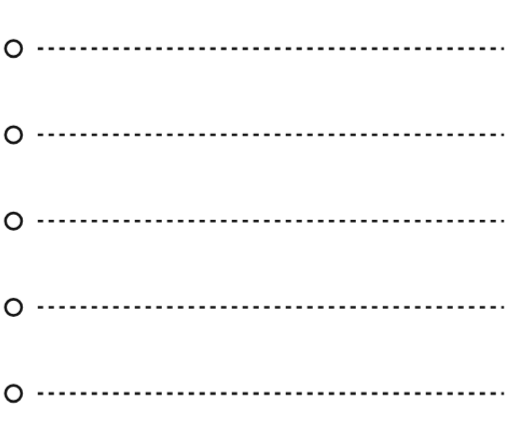
t = 0.00 s
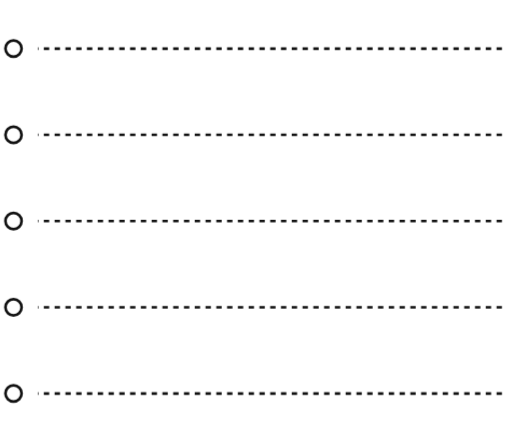
t = 1.25 s
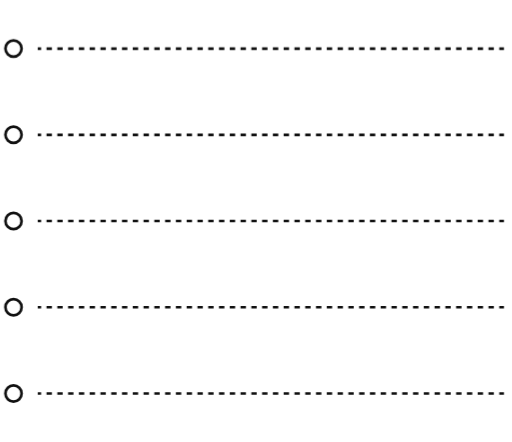
t = 3.05 s
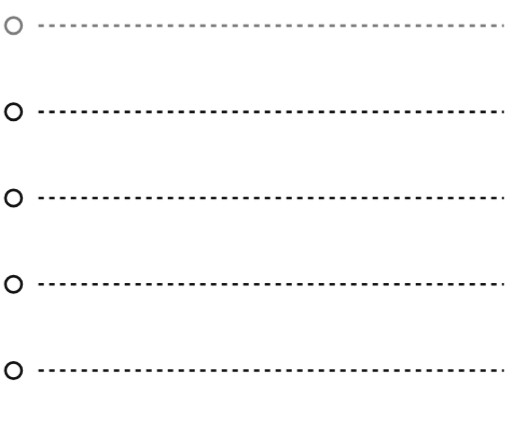
t = 4.85 s
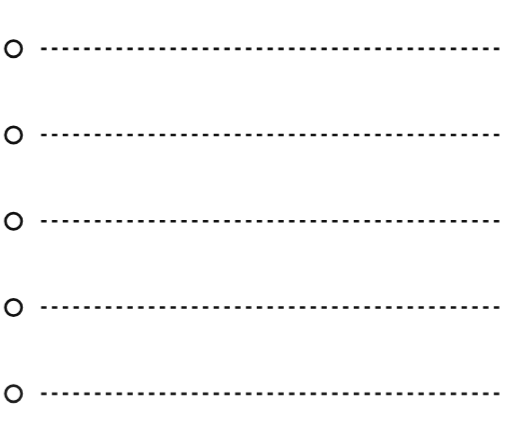
t = 6.65 s
t = 8.45 s: frame unchanged from t = 1.25 s, image omitted

The animated SVG that drew these frames (rendered in a browser with its animation timeline set to each time). Animation: 12 CSS @keyframes rules; frames cover the first 8.45 s, repeats indefinitely.

<svg class="p2-march" height="160" viewBox="0 0 190 164" fill="none" xmlns="http://www.w3.org/2000/svg"><style>.p2-glyph{color:var(--text);flex-shrink:0;display:flex;align-items:center;justify-content:center;margin-bottom:4px}.p2-glyph svg{display:block;width:auto;overflow:visible;transform-box:fill-box;transform-origin:center center}@keyframes p2-spin{to{transform:rotate(360deg)}}@keyframes p2-dash{to{stroke-dashoffset:-8}}.p2-spin{animation:p2-spin 60s linear infinite}.p2-spin-rev{animation:p2-spin 72s linear infinite reverse}.p2-march .dm{animation:p2-dash 1.6s linear infinite}.p2-mesh .dm{animation:p2-dash 1.6s linear infinite}@keyframes p2-node-fill{0%,10%{fill:#111}16%,100%{fill:#fff}}.p2-mesh .p2-node{animation:p2-node-fill 4.5s linear infinite}@keyframes p2-blink{0%,30%{fill:#111}48%,100%{fill:#fff}}.p2-mesh .p2-center{animation:p2-blink 1.5s linear infinite}.p2-diamond .dm{animation:p2-dash 1.6s linear infinite}.p2-discs .dm{animation:p2-dash 1.6s linear infinite}@keyframes p2-disc-bob{0%,100%{transform:translateY(0)}50%{transform:translateY(-3px)}}.p2-discs .p2-disc{animation:p2-disc-bob 3.6s ease-in-out infinite}.p2-spin-rev .dm{animation:p2-dash 1.6s linear infinite}@keyframes p2-ray{0%,100%{opacity:.22}50%{opacity:1}}.p2-burst g.p2-spin{transform-box:fill-box;transform-origin:center center}.p2-burst g.p2-spin path{animation:p2-ray 2.8s ease-in-out infinite}@keyframes p2-ring-glow{0%,100%{opacity:.4}50%{opacity:1}}@keyframes p2-flow{to{stroke-dashoffset:-1}}@keyframes p2-flow-r{to{stroke-dashoffset:1}}.p2-glyph svg.p2-march{overflow:hidden}@keyframes p2-log-step{0%,58%{transform:translateY(0)}88%,100%{transform:translateY(32px)}}@keyframes p2-log-out{0%,58%{opacity:1}82%,100%{opacity:0}}@keyframes p2-log-in{0%,64%{opacity:0}88%,100%{opacity:1}}.p2-log-stack{animation:p2-log-step 2.2s ease-in-out infinite;animation-delay:-1.25s}.p2-log-out{animation:p2-log-out 2.2s linear infinite;animation-delay:-1.25s}.p2-log-in{opacity:0;animation:p2-log-in 2.2s linear infinite;animation-delay:-1.25s}
.p2-title{font-size:44px;font-weight:400;font-family:var(--font-heading);color:var(--text);letter-spacing:-1.2px;line-height:110%;margin:0;white-space:nowrap}
.p2-desc{font-size:14px;color:var(--muted);font-family:var(--font-body);line-height:160%;margin:0;max-width:520px}
.p2-ctas{display:flex;align-items:center;gap:18px;margin-top:6px}
.p2-docs{font-size:13px;color:var(--muted);text-decoration:underline;text-underline-offset:3px;font-family:var(--font-body);transition:color .15s ease}
.p2-docs:hover{color:var(--text)}</style><g class="p2-log-stack"><g class="p2-log-row p2-log-in"><circle cx="5" cy="-14" r="3" fill="#fff" stroke="#111" stroke-miterlimit="10"/><line class="dm" x1="14" y1="-14" x2="187" y2="-14" stroke="#111" stroke-miterlimit="10" stroke-dasharray="2 2"/></g><g class="p2-log-row"><circle cx="5" cy="18" r="3" fill="#fff" stroke="#111" stroke-miterlimit="10"/><line class="dm" x1="14" y1="18" x2="187" y2="18" stroke="#111" stroke-miterlimit="10" stroke-dasharray="2 2"/></g><g class="p2-log-row"><circle cx="5" cy="50" r="3" fill="#fff" stroke="#111" stroke-miterlimit="10"/><line class="dm" x1="14" y1="50" x2="187" y2="50" stroke="#111" stroke-miterlimit="10" stroke-dasharray="2 2"/></g><g class="p2-log-row"><circle cx="5" cy="82" r="3" fill="#fff" stroke="#111" stroke-miterlimit="10"/><line class="dm" x1="14" y1="82" x2="187" y2="82" stroke="#111" stroke-miterlimit="10" stroke-dasharray="2 2"/></g><g class="p2-log-row"><circle cx="5" cy="114" r="3" fill="#fff" stroke="#111" stroke-miterlimit="10"/><line class="dm" x1="14" y1="114" x2="187" y2="114" stroke="#111" stroke-miterlimit="10" stroke-dasharray="2 2"/></g><g class="p2-log-row p2-log-out"><circle cx="5" cy="146" r="3" fill="#fff" stroke="#111" stroke-miterlimit="10"/><line class="dm" x1="14" y1="146" x2="187" y2="146" stroke="#111" stroke-miterlimit="10" stroke-dasharray="2 2"/></g></g></svg>
